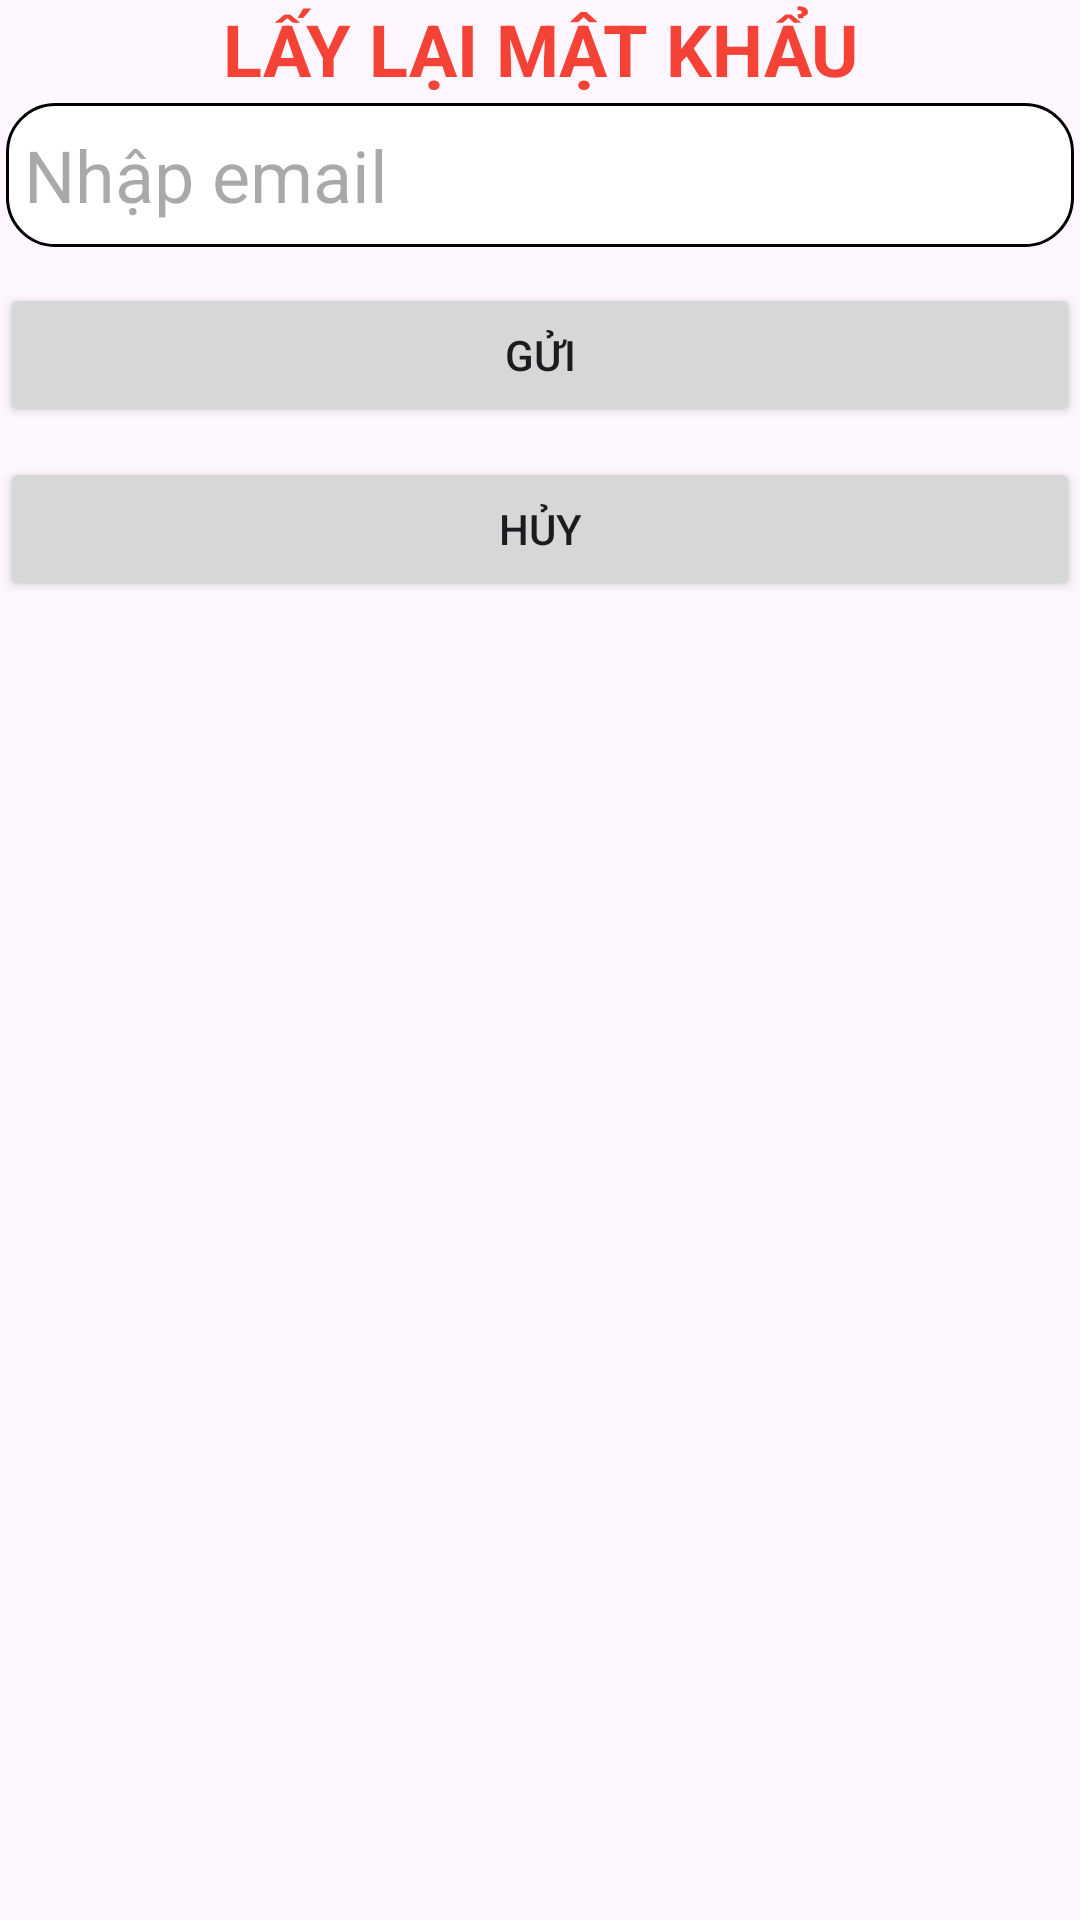

Here is an Android app screen rendered from its layout file. Give the layout XML and the strings, colors and styles it references.
<!-- AndroidManifest.xml: application theme Theme.LABHD01 -->
<!-- res/layout/dialog_forget.xml -->
<?xml version="1.0" encoding="utf-8"?>
<LinearLayout
    xmlns:android="http://schemas.android.com/apk/res/android"
    xmlns:app="http://schemas.android.com/apk/res-auto"
    android:layout_width="match_parent"
    android:layout_height="match_parent"
    android:orientation="vertical"
    android:layout_margin="10dp">

    <TextView
        android:layout_width="match_parent"
        android:layout_height="wrap_content"
        android:gravity="center"
        android:text="LẤY LẠI MẬT KHẨU"
        android:textSize="24sp"
        android:textColor="#F44336"
        android:textStyle="bold"/>

    <EditText
        android:id="@+id/edtEmail"
        android:layout_width="match_parent"
        android:layout_height="wrap_content"
        android:layout_margin="2dp"
        android:background="@drawable/border"
        android:hint="Nhập email"
        android:minHeight="48dp"
        android:padding="6dp"
        android:textSize="24dp"/>

    <Button
        android:id="@+id/btnSend"
        android:layout_width="match_parent"
        android:layout_height="wrap_content"
        app:backgroundTint="@null"
        android:text="Gửi"
        android:textAllCaps="true"
        android:layout_marginTop="10dp"/>

    <Button
        android:id="@+id/btnCancel"
        android:layout_width="match_parent"
        android:layout_height="wrap_content"
        app:backgroundTint="@null"
        android:text="Hủy"
        android:textAllCaps="true"
        android:layout_marginTop="10dp"/>

</LinearLayout>
<!-- resources referenced by this layout -->
<resources>
  <!-- drawable border (drawable) -->
  <?xml version="1.0" encoding="utf-8"?>
  <shape xmlns:android="http://schemas.android.com/apk/res/android">
      <stroke android:width="1dp"/>
      <solid android:color="@color/white"/>
      <corners android:radius="16dp"/>
  </shape>
  <style name="Theme.LABHD01" parent="Base.Theme.LABHD01" />
  <style name="Base.Theme.LABHD01" parent="Theme.Material3.DayNight.NoActionBar">
          
          
      </style>
  <!-- not gathered from this repository: default colours our renderer supplied (Android Studio template values) -->
  <color name="white">#FFFFFFFF</color>
</resources>
